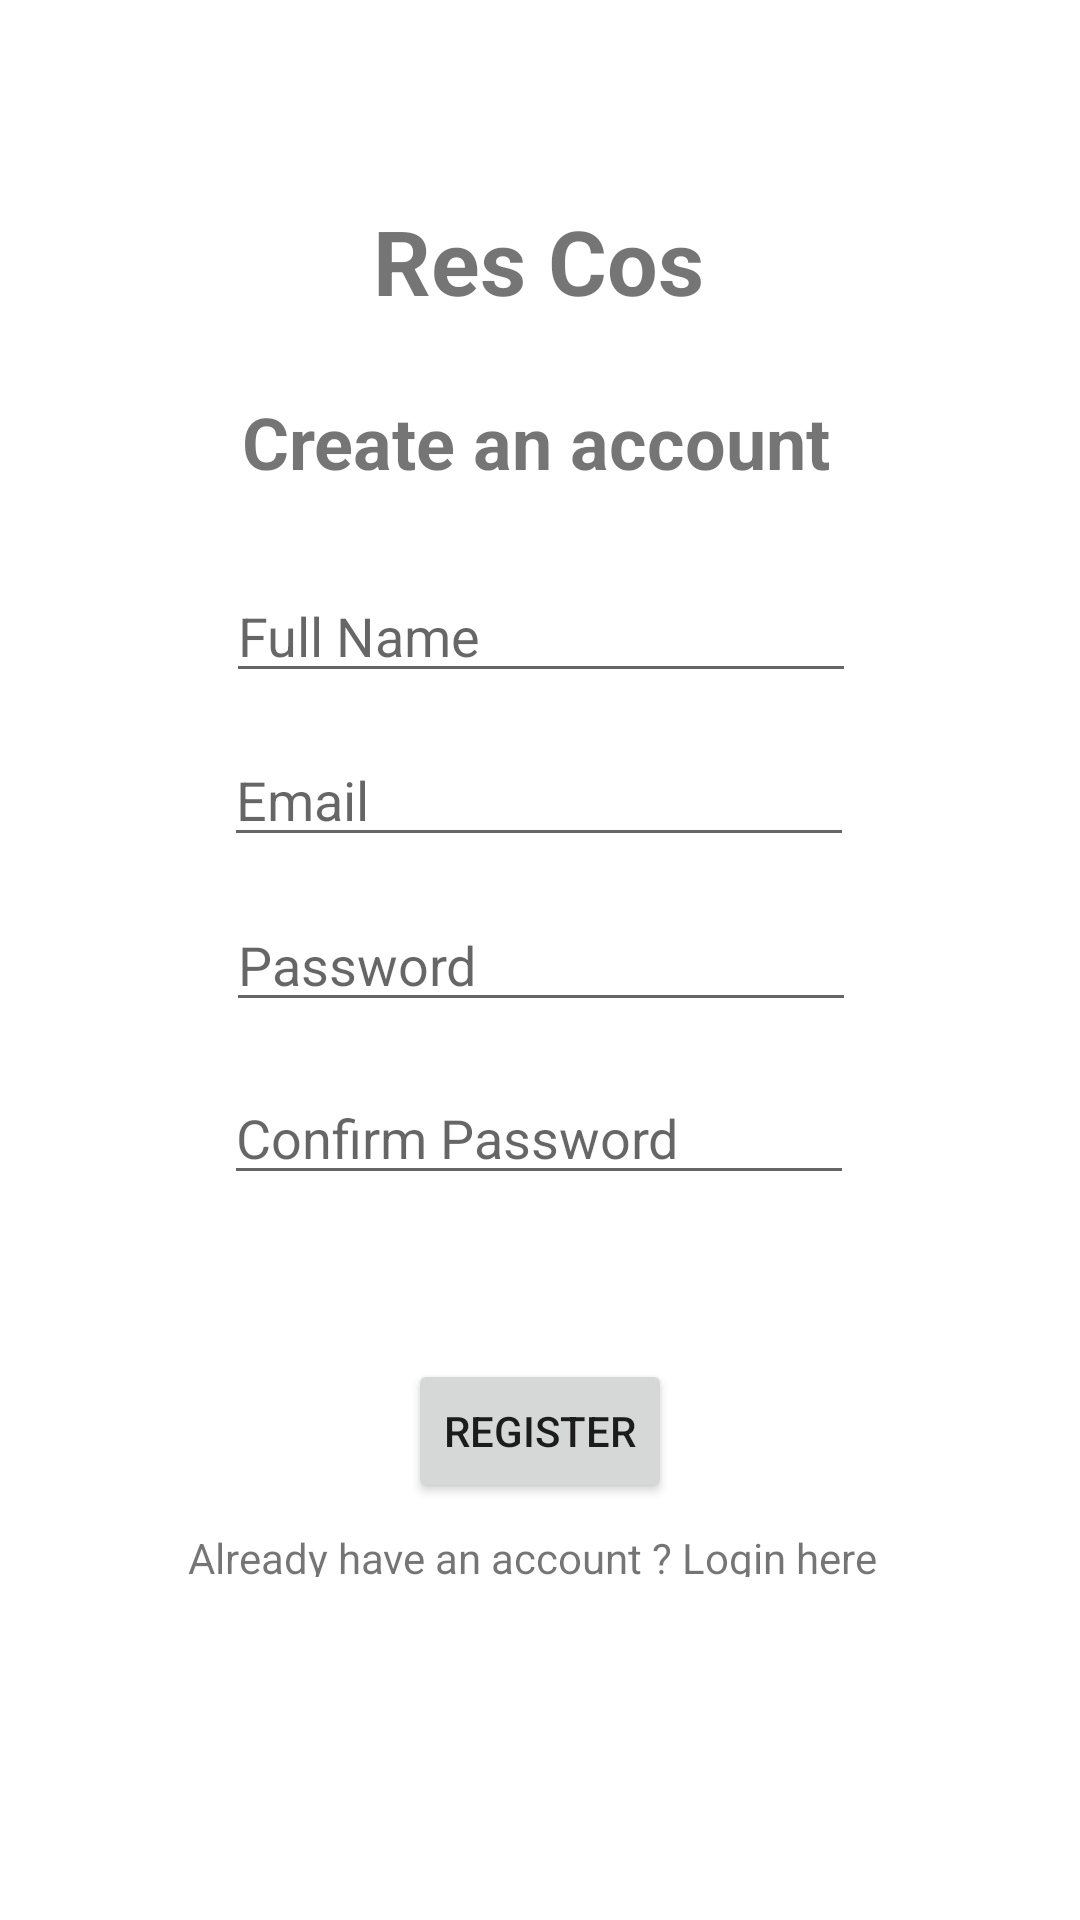

Produce the Android XML layout that renders to this screen, including the resource entries it uses.
<!-- AndroidManifest.xml: application theme Theme.ResCos -->
<!-- res/layout/activity_register.xml -->
<?xml version="1.0" encoding="utf-8"?>
<androidx.constraintlayout.widget.ConstraintLayout xmlns:android="http://schemas.android.com/apk/res/android"
    xmlns:app="http://schemas.android.com/apk/res-auto"
    xmlns:tools="http://schemas.android.com/tools"
    android:layout_width="match_parent"
    android:layout_height="match_parent"
    tools:context=".Register">

    <TextView
        android:id="@+id/textView"
        android:layout_width="198dp"
        android:layout_height="34dp"
        android:text="Create an account"
        android:textSize="24sp"
        android:textStyle="bold"
        app:layout_constraintBottom_toBottomOf="parent"
        app:layout_constraintEnd_toEndOf="parent"
        app:layout_constraintHorizontal_bias="0.498"
        app:layout_constraintStart_toStartOf="parent"
        app:layout_constraintTop_toTopOf="parent"
        app:layout_constraintVertical_bias="0.216" />

    <TextView
        android:id="@+id/textView2"
        android:layout_width="wrap_content"
        android:layout_height="wrap_content"
        android:text="Res Cos"
        android:textSize="30sp"
        android:textStyle="bold"
        app:layout_constraintBottom_toBottomOf="parent"
        app:layout_constraintEnd_toEndOf="parent"
        app:layout_constraintHorizontal_bias="0.498"
        app:layout_constraintStart_toStartOf="parent"
        app:layout_constraintTop_toTopOf="parent"
        app:layout_constraintVertical_bias="0.111" />

    <EditText
        android:id="@+id/email"
        android:layout_width="wrap_content"
        android:layout_height="wrap_content"
        android:ems="10"
        android:hint="Email"
        android:inputType="textPersonName"
        app:layout_constraintBottom_toBottomOf="parent"
        app:layout_constraintEnd_toEndOf="parent"
        app:layout_constraintHorizontal_bias="0.497"
        app:layout_constraintStart_toStartOf="parent"
        app:layout_constraintTop_toTopOf="parent"
        app:layout_constraintVertical_bias="0.408" />

    <EditText
        android:id="@+id/fullname"
        android:layout_width="wrap_content"
        android:layout_height="wrap_content"
        android:ems="10"
        android:hint="Full Name"
        android:inputType="textPersonName"
        app:layout_constraintBottom_toBottomOf="parent"
        app:layout_constraintEnd_toEndOf="parent"
        app:layout_constraintHorizontal_bias="0.502"
        app:layout_constraintStart_toStartOf="parent"
        app:layout_constraintTop_toTopOf="parent"
        app:layout_constraintVertical_bias="0.317" />

    <EditText
        android:id="@+id/password"
        android:layout_width="wrap_content"
        android:layout_height="wrap_content"
        android:ems="10"
        android:hint="Password"
        android:inputType="textPersonName"
        app:layout_constraintBottom_toBottomOf="parent"
        app:layout_constraintEnd_toEndOf="parent"
        app:layout_constraintHorizontal_bias="0.502"
        app:layout_constraintStart_toStartOf="parent"
        app:layout_constraintTop_toTopOf="parent" />

    <EditText
        android:id="@+id/confirmpassword"
        android:layout_width="wrap_content"
        android:layout_height="wrap_content"
        android:ems="10"
        android:hint="Confirm Password"
        android:inputType="textPersonName"
        app:layout_constraintBottom_toBottomOf="parent"
        app:layout_constraintEnd_toEndOf="parent"
        app:layout_constraintHorizontal_bias="0.497"
        app:layout_constraintStart_toStartOf="parent"
        app:layout_constraintTop_toBottomOf="@+id/password"
        app:layout_constraintVertical_bias="0.063" />

    <Button
        android:id="@+id/register"
        android:layout_width="wrap_content"
        android:layout_height="wrap_content"
        android:text="Register"
        app:layout_constraintBottom_toBottomOf="parent"
        app:layout_constraintEnd_toEndOf="parent"
        app:layout_constraintStart_toStartOf="parent"
        app:layout_constraintTop_toTopOf="parent"
        app:layout_constraintVertical_bias="0.765" />

    <TextView
        android:id="@+id/login"
        android:layout_width="234dp"
        android:layout_height="16dp"
        android:text="Already have an account ? Login here"
        app:layout_constraintBottom_toBottomOf="parent"
        app:layout_constraintEnd_toEndOf="parent"
        app:layout_constraintHorizontal_bias="0.498"
        app:layout_constraintStart_toStartOf="parent"
        app:layout_constraintTop_toTopOf="parent"
        app:layout_constraintVertical_bias="0.817" />
</androidx.constraintlayout.widget.ConstraintLayout>
<!-- resources referenced by this layout -->
<resources>
  <style name="Theme.ResCos" parent="Theme.MaterialComponents.DayNight.DarkActionBar">
          
          <item name="colorPrimary">@color/purple_500</item>
          <item name="colorPrimaryVariant">@color/purple_700</item>
          <item name="colorOnPrimary">@color/white</item>
          
          <item name="colorSecondary">@color/teal_200</item>
          <item name="colorSecondaryVariant">@color/teal_700</item>
          <item name="colorOnSecondary">@color/black</item>
          
          <item name="android:statusBarColor" tools:targetApi="l">?attr/colorPrimaryVariant</item>
          
      </style>
  <!-- not gathered from this repository: default colours our renderer supplied (Android Studio template values) -->
  <color name="purple_500">#FF6200EE</color>
  <color name="purple_700">#FF3700B3</color>
  <color name="teal_200">#FF03DAC5</color>
  <color name="teal_700">#FF018786</color>
  <color name="black">#FF000000</color>
  <color name="white">#FFFFFFFF</color>
</resources>
